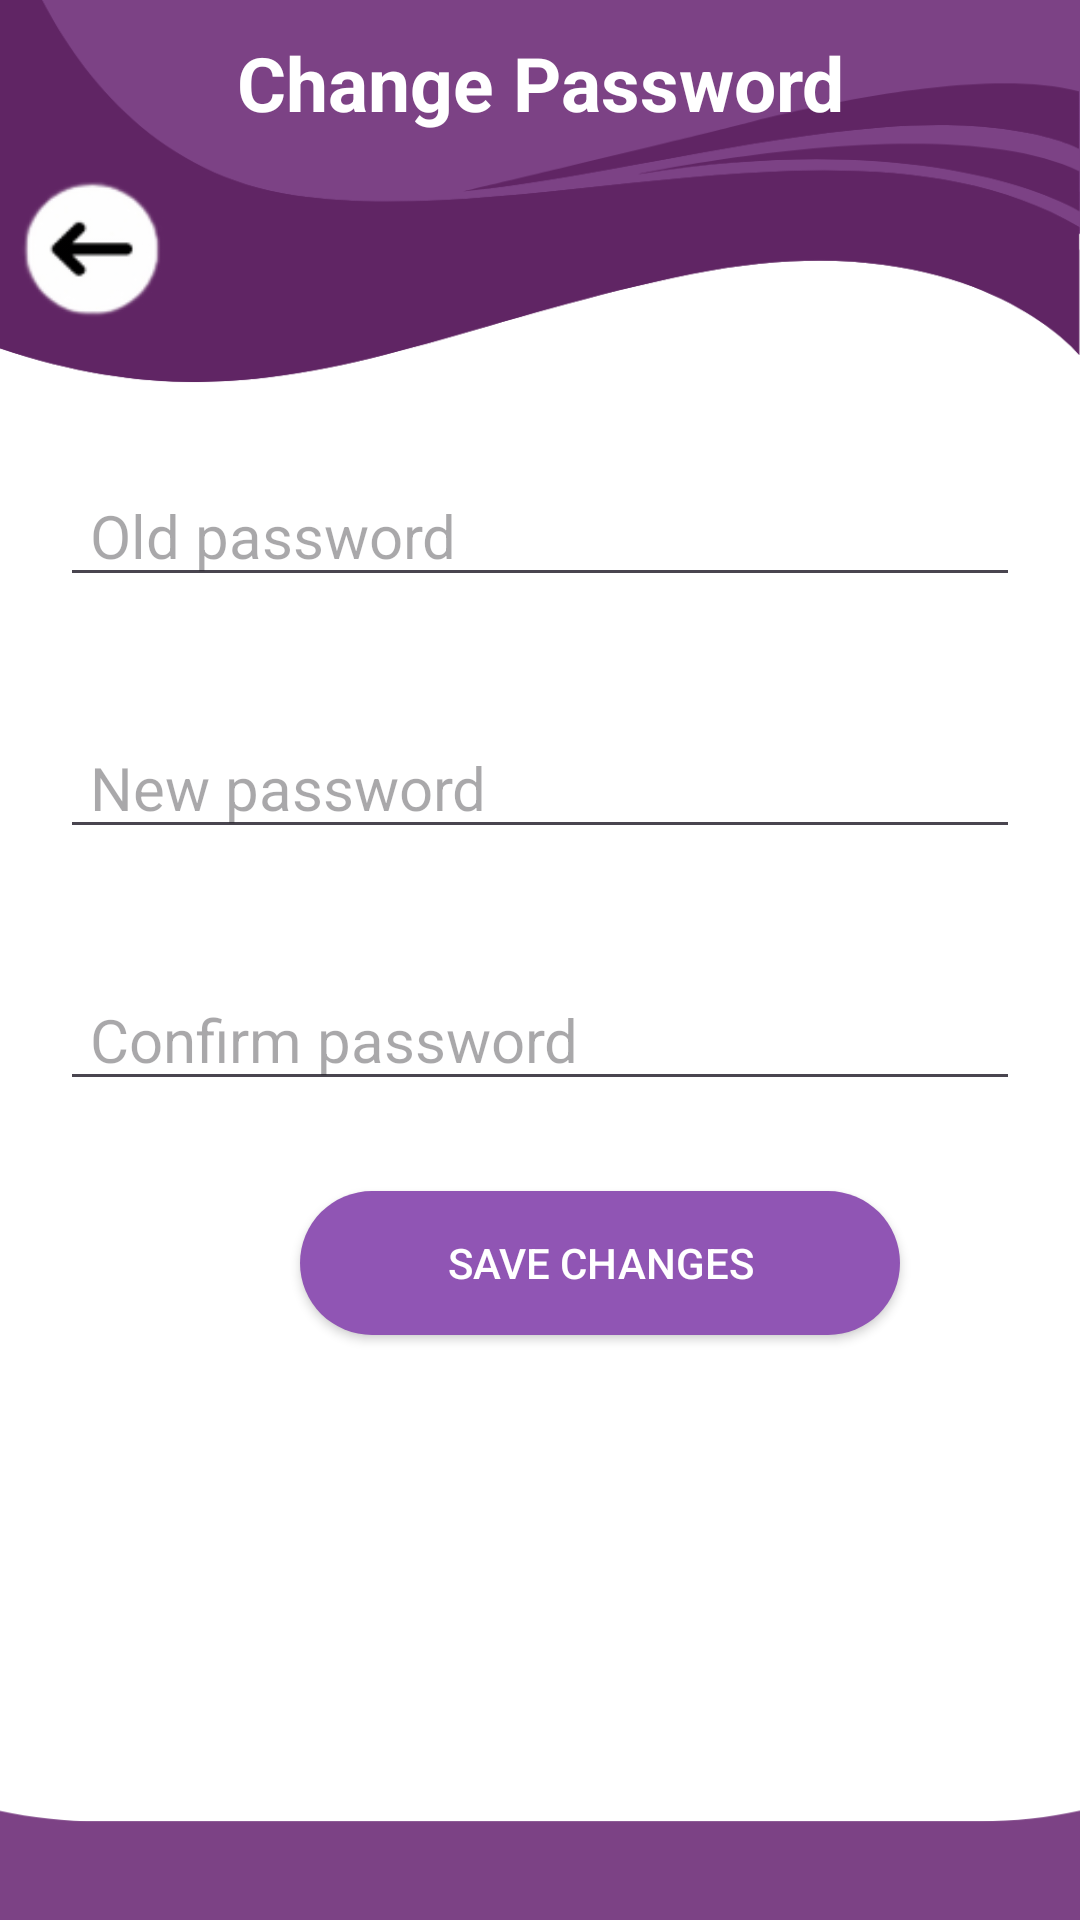

Produce the Android XML layout that renders to this screen, including the resource entries it uses.
<!-- AndroidManifest.xml: application theme Theme.ReMine -->
<!-- res/layout/activity_change_password.xml -->
<?xml version="1.0" encoding="utf-8"?>
<LinearLayout xmlns:android="http://schemas.android.com/apk/res/android"
    xmlns:app="http://schemas.android.com/apk/res-auto"
    xmlns:tools="http://schemas.android.com/tools"
    android:id="@+id/main"
    android:orientation="vertical"
    android:layout_width="match_parent"
    android:layout_height="match_parent"
    tools:context=".ui.AccountProfile"
    android:background="@drawable/accountsettingbg">

    <TextView
        android:id="@+id/textView4"
        android:layout_width="match_parent"
        android:layout_height="55dp"
        android:layout_gravity="bottom"
        android:gravity="center"
        android:text="Change Password"
        android:textColor="@color/white"
        android:textSize="25dp"
        android:textStyle="bold" />

    <LinearLayout
        android:layout_width="57dp"
        android:layout_height="60dp"
        android:layout_marginRight="300dp">

        <ImageButton
            android:id="@+id/back_button"
            android:layout_width="wrap_content"
            android:layout_height="57dp"
            android:contentDescription="back"
            android:background="@drawable/arrowbutton"/>
    </LinearLayout>

    <EditText
        android:id="@+id/editTextTextPassword"
        android:layout_width="match_parent"
        android:layout_height="wrap_content"
        android:ems="10"
        android:layout_marginTop="40dp"
        android:layout_marginRight="20dp"
        android:layout_marginLeft="20dp"
        android:paddingHorizontal="10dp"
        android:hint="Old password"
        android:textSize="20dp"
        android:inputType="textPassword" />

    <EditText
        android:layout_width="match_parent"
        android:layout_height="wrap_content"
        android:ems="10"
        android:layout_marginTop="40dp"
        android:layout_marginRight="20dp"
        android:layout_marginLeft="20dp"
        android:paddingHorizontal="10dp"
        android:hint="New password"
        android:textSize="20dp"
        android:inputType="textPassword" />


    <EditText
        android:layout_width="match_parent"
        android:layout_height="wrap_content"
        android:ems="10"
        android:layout_marginTop="40dp"
        android:layout_marginRight="20dp"
        android:layout_marginLeft="20dp"
        android:paddingHorizontal="10dp"
        android:hint="Confirm password"
        android:textSize="20dp"
        android:inputType="textPassword" />

    <Button
        android:id="@+id/button"
        android:layout_width="200dp"
        android:layout_height="wrap_content"
        android:layout_marginTop="30dp"
        android:layout_marginLeft="100dp"
        android:background="@drawable/shapedashboard"
        android:gravity="center"
        android:text="SAVE CHANGES"
        android:textColor="@color/white" />


</LinearLayout>
<!-- resources referenced by this layout -->
<resources>
  <color name="white">#FFFFFFFF</color>
  <!-- drawable accountsettingbg: png bitmap (drawable, 30879 bytes) -->
  <!-- drawable arrowbutton: png bitmap (drawable, 5294 bytes) -->
  <!-- drawable shapedashboard (drawable) -->
  <?xml version="1.0" encoding="utf-8"?>
  <shape xmlns:android="http://schemas.android.com/apk/res/android"
      android:shape="rectangle">
  
      <solid android:color="#9055B4"/>
      <corners android:radius="150dp"/>
  
  </shape>
  <style name="Theme.ReMine" parent="Base.Theme.ReMine" />
  <style name="Base.Theme.ReMine" parent="Theme.Material3.DayNight.NoActionBar">
          
          
      </style>
</resources>
